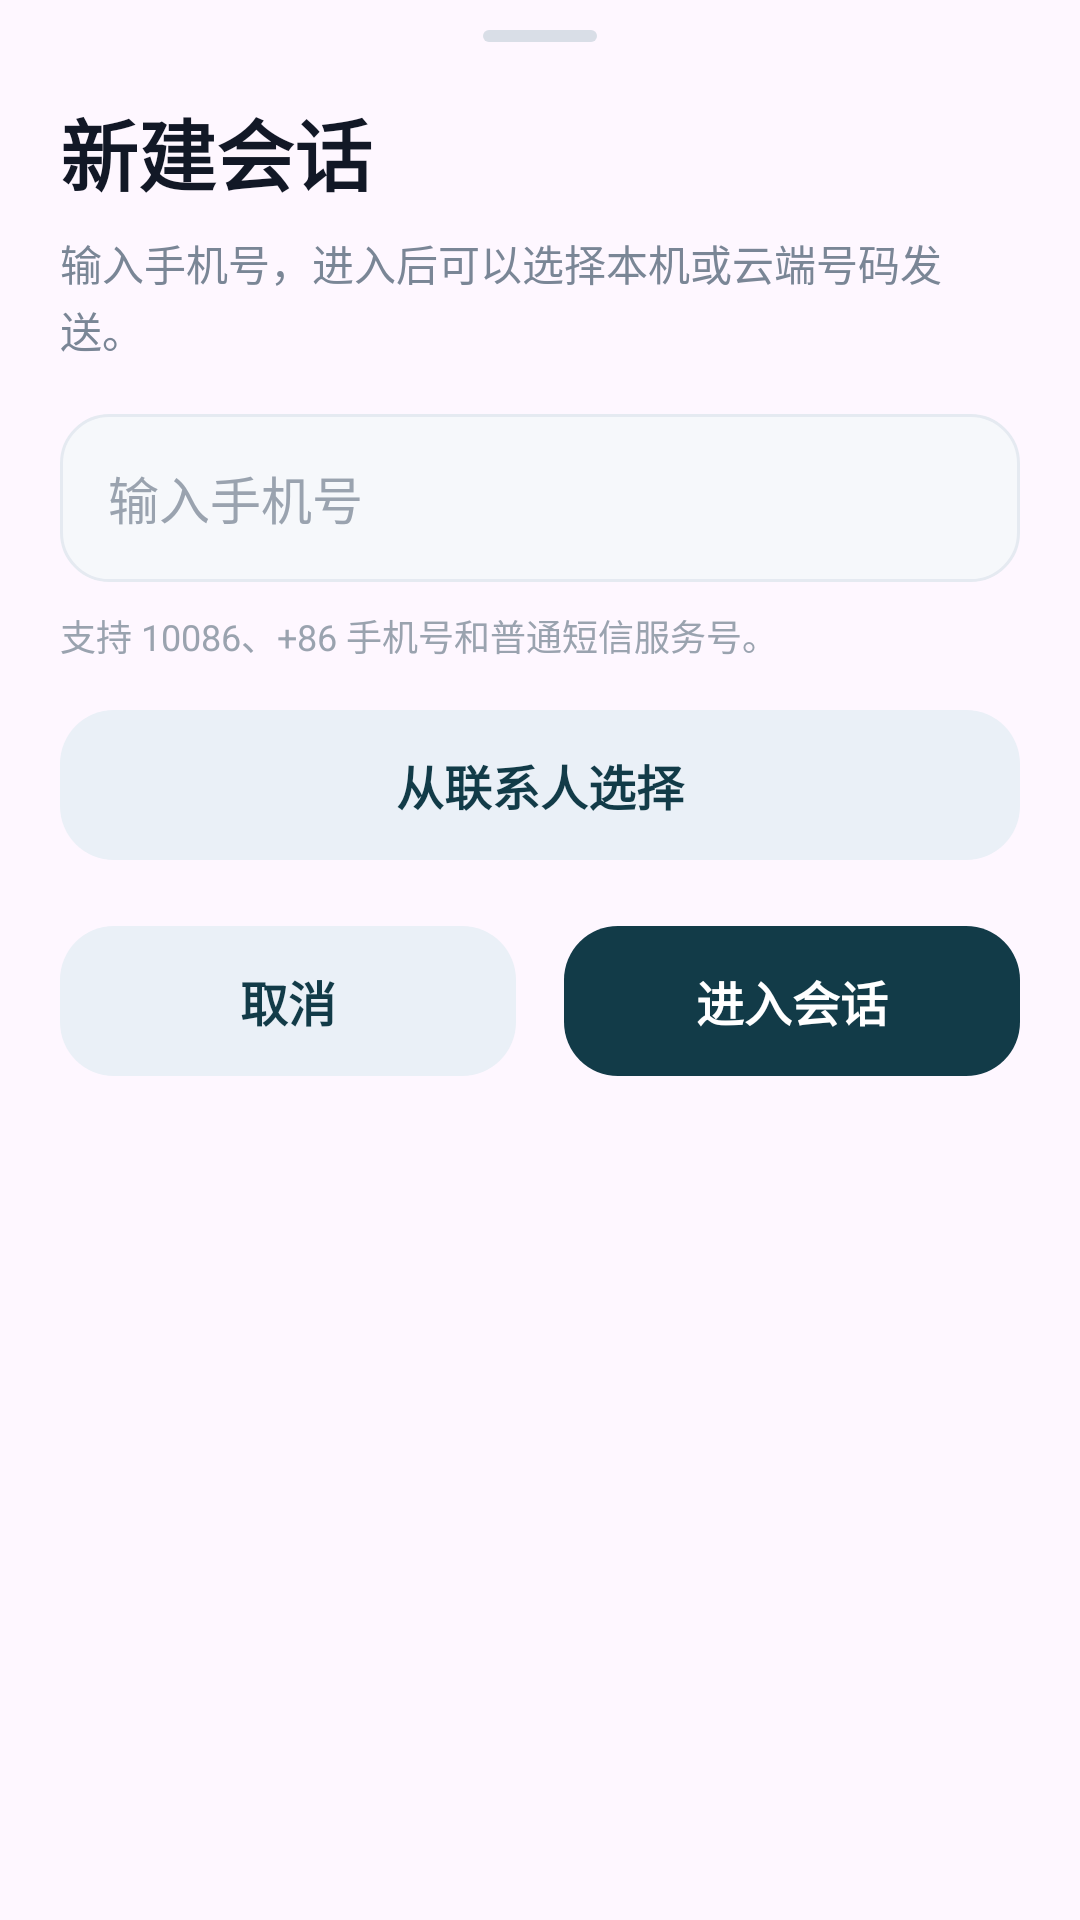

Produce the Android XML layout that renders to this screen, including the resource entries it uses.
<!-- AndroidManifest.xml: application theme Theme.DSIM -->
<!-- res/layout/dialog_create_conversation.xml -->
<?xml version="1.0" encoding="utf-8"?>
<LinearLayout xmlns:android="http://schemas.android.com/apk/res/android"
    android:layout_width="match_parent"
    android:layout_height="wrap_content"
    android:background="@drawable/bg_sender_sheet"
    android:orientation="vertical"
    android:paddingStart="20dp"
    android:paddingTop="10dp"
    android:paddingEnd="20dp"
    android:paddingBottom="22dp">

    <View
        android:layout_width="38dp"
        android:layout_height="4dp"
        android:layout_gravity="center_horizontal"
        android:layout_marginBottom="18dp"
        android:background="@drawable/bg_sender_sheet_handle" />

    <TextView
        android:id="@+id/tvCreateConversationTitle"
        android:layout_width="match_parent"
        android:layout_height="wrap_content"
        android:includeFontPadding="false"
        android:text="新建会话"
        android:textColor="#121826"
        android:textSize="26sp"
        android:textStyle="bold" />

    <TextView
        android:id="@+id/tvCreateConversationSubtitle"
        android:layout_width="match_parent"
        android:layout_height="wrap_content"
        android:layout_marginTop="8dp"
        android:lineSpacingExtra="2dp"
        android:text="输入手机号，进入后可以选择本机或云端号码发送。"
        android:textColor="#7A8696"
        android:textSize="14sp" />

    <EditText
        android:id="@+id/etCreateConversationPhone"
        android:layout_width="match_parent"
        android:layout_height="56dp"
        android:layout_marginTop="18dp"
        android:background="@drawable/bg_profile_input"
        android:hint="输入手机号"
        android:includeFontPadding="false"
        android:inputType="phone"
        android:maxLines="1"
        android:paddingStart="16dp"
        android:paddingEnd="16dp"
        android:singleLine="true"
        android:textColor="#17212B"
        android:textColorHint="#9AA3AF"
        android:textSize="17sp" />

    <TextView
        android:id="@+id/tvCreateConversationHint"
        android:layout_width="match_parent"
        android:layout_height="wrap_content"
        android:layout_marginTop="9dp"
        android:text="支持 10086、+86 手机号和普通短信服务号。"
        android:textColor="#9AA3AF"
        android:textSize="12sp" />

    <TextView
        android:id="@+id/tvPickContactForConversation"
        android:layout_width="match_parent"
        android:layout_height="50dp"
        android:layout_marginTop="16dp"
        android:background="@drawable/bg_profile_secondary_button"
        android:gravity="center"
        android:text="从联系人选择"
        android:textColor="#123B48"
        android:textSize="16sp"
        android:textStyle="bold" />

    <LinearLayout
        android:layout_width="match_parent"
        android:layout_height="wrap_content"
        android:layout_marginTop="22dp"
        android:gravity="center_vertical"
        android:orientation="horizontal">

        <TextView
            android:id="@+id/tvCancelCreateConversation"
            android:layout_width="0dp"
            android:layout_height="50dp"
            android:layout_marginEnd="8dp"
            android:layout_weight="1"
            android:background="@drawable/bg_profile_secondary_button"
            android:gravity="center"
            android:text="取消"
            android:textColor="#123B48"
            android:textSize="16sp"
            android:textStyle="bold" />

        <TextView
            android:id="@+id/tvOpenCreateConversation"
            android:layout_width="0dp"
            android:layout_height="50dp"
            android:layout_marginStart="8dp"
            android:layout_weight="1"
            android:background="@drawable/bg_profile_primary_button"
            android:gravity="center"
            android:text="进入会话"
            android:textColor="#FFFFFF"
            android:textSize="16sp"
            android:textStyle="bold" />
    </LinearLayout>
</LinearLayout>
<!-- resources referenced by this layout -->
<resources>
  <!-- drawable bg_profile_input (drawable) -->
  <?xml version="1.0" encoding="utf-8"?>
  <shape xmlns:android="http://schemas.android.com/apk/res/android">
      <solid android:color="#F6F8FB" />
      <stroke
          android:width="1dp"
          android:color="#E5EAF1" />
      <corners android:radius="16dp" />
  </shape>
  <!-- drawable bg_profile_primary_button (drawable) -->
  <?xml version="1.0" encoding="utf-8"?>
  <shape xmlns:android="http://schemas.android.com/apk/res/android">
      <solid android:color="#123B48" />
      <corners android:radius="18dp" />
  </shape>
  <!-- drawable bg_profile_secondary_button (drawable) -->
  <?xml version="1.0" encoding="utf-8"?>
  <shape xmlns:android="http://schemas.android.com/apk/res/android">
      <solid android:color="#EAF0F7" />
      <corners android:radius="18dp" />
  </shape>
  <!-- drawable bg_sender_sheet_handle (drawable) -->
  <?xml version="1.0" encoding="utf-8"?>
  <shape xmlns:android="http://schemas.android.com/apk/res/android">
      <solid android:color="#D9DEE7" />
      <corners android:radius="2dp" />
  </shape>
  <style name="Theme.DSIM" parent="Base.Theme.DSIM" />
  <style name="Base.Theme.DSIM" parent="Theme.Material3.DayNight.NoActionBar">
          
          
      </style>
</resources>
